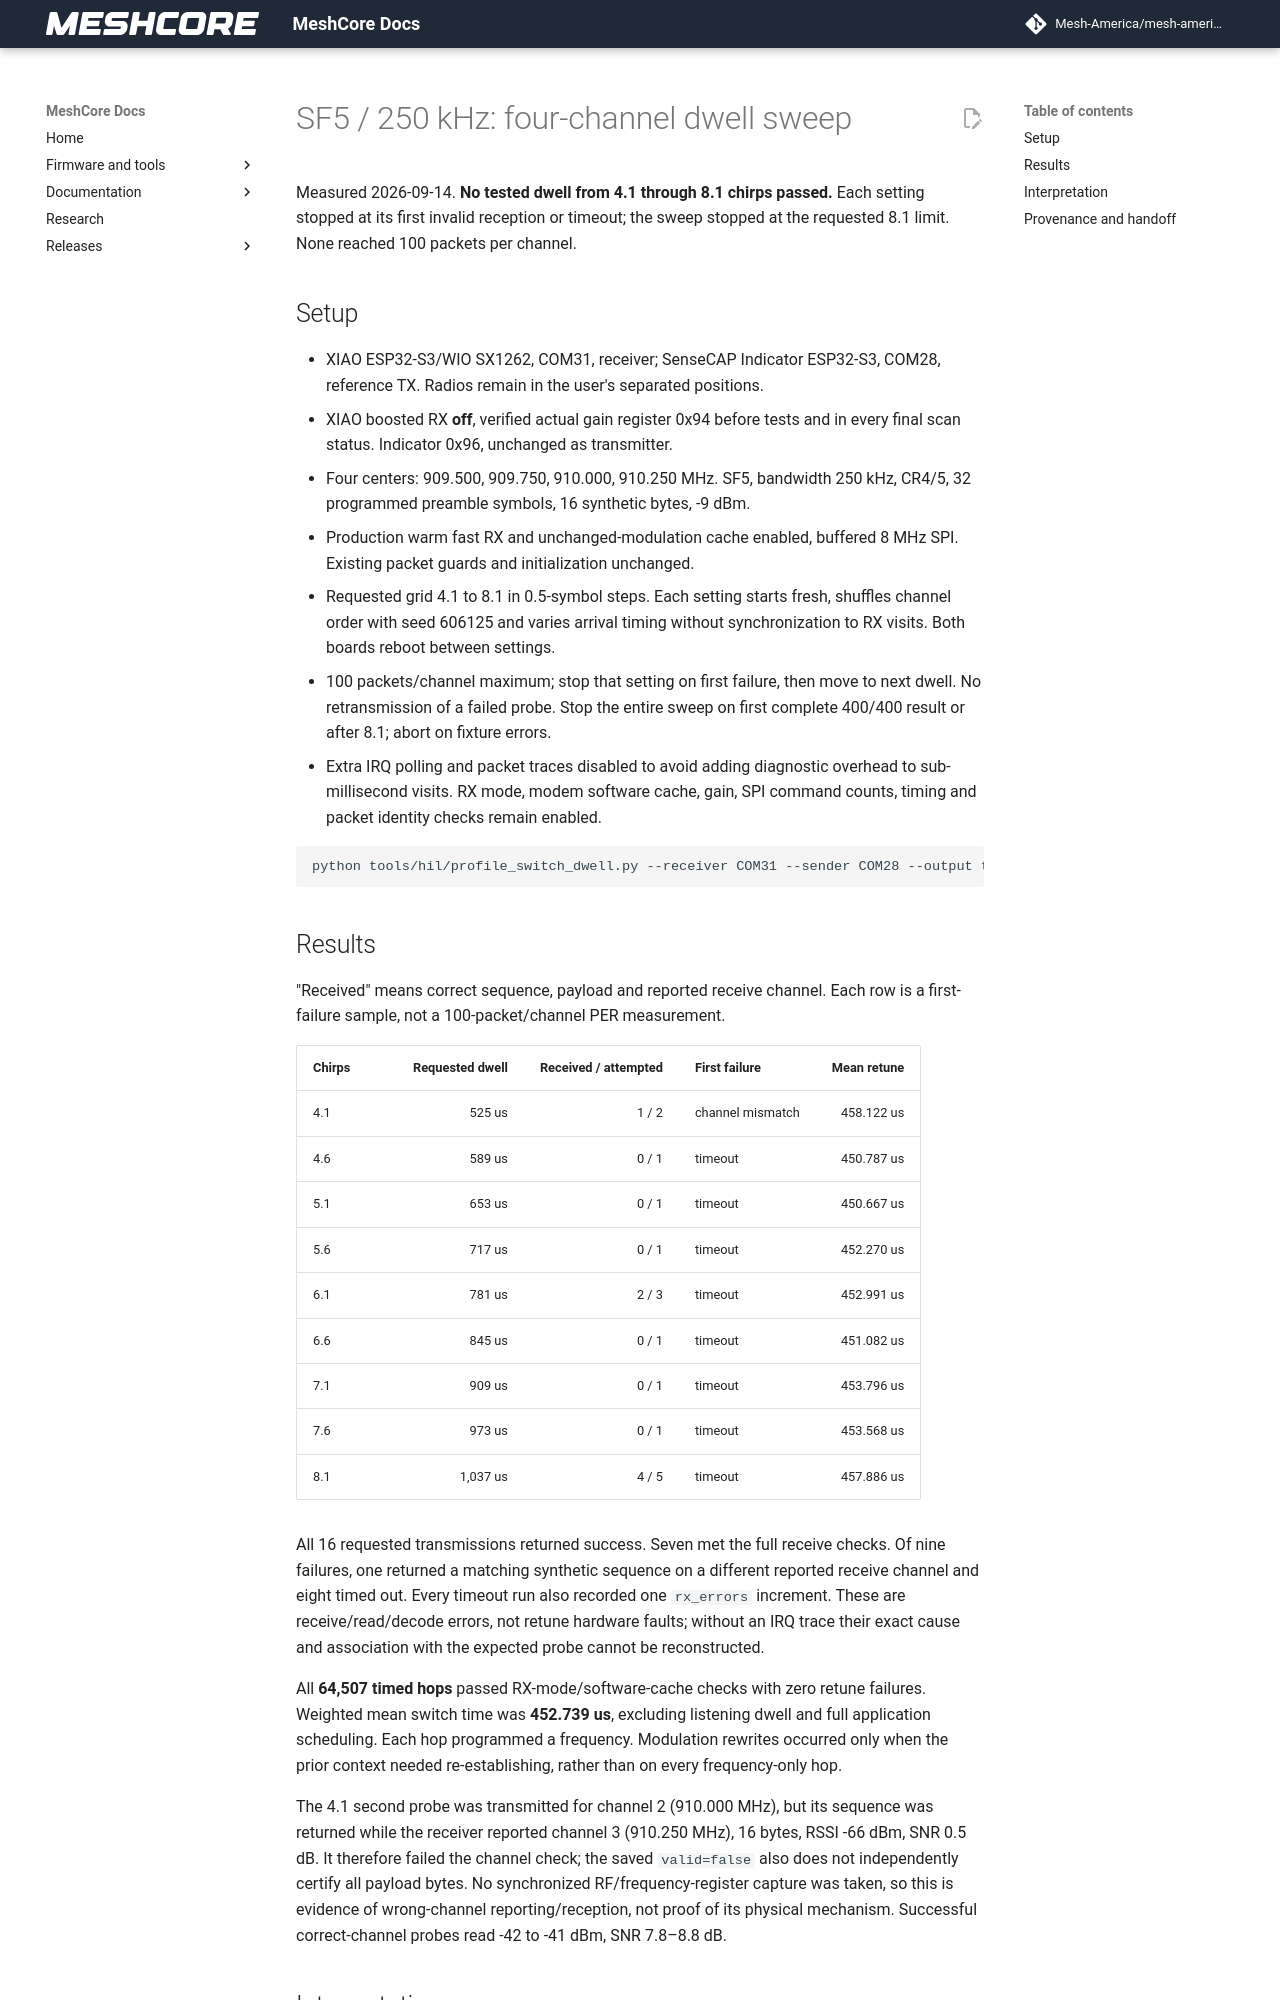

repository: Mesh-America/mesh-america-quake-repeater · page: test-results/sf5_250_dwell_validation/index.html · generator: mkdocs

# SF5 / 250 kHz: four-channel dwell sweep

Measured 2026-09-14. **No tested dwell from 4.1 through 8.1 chirps passed.**
Each setting stopped at its first invalid reception or timeout; the sweep
stopped at the requested 8.1 limit. None reached 100 packets per channel.

## Setup

- XIAO ESP32-S3/WIO SX1262, COM31, receiver; SenseCAP Indicator ESP32-S3,
  COM28, reference TX. Radios remain in the user's separated positions.
- XIAO boosted RX **off**, verified actual gain register 0x94 before tests
  and in every final scan status. Indicator 0x96, unchanged as transmitter.
- Four centers: 909.500, 909.750, 910.000, 910.250 MHz. SF5, bandwidth 250 kHz,
  CR4/5, 32 programmed preamble symbols, 16 synthetic bytes, -9 dBm.
- Production warm fast RX and unchanged-modulation cache enabled, buffered
  8 MHz SPI. Existing packet guards and initialization unchanged.
- Requested grid 4.1 to 8.1 in 0.5-symbol steps. Each setting starts fresh,
  shuffles channel order with seed 606125 and varies arrival timing without
  synchronization to RX visits. Both boards reboot between settings.
- 100 packets/channel maximum; stop that setting on first failure, then move
  to next dwell. No retransmission of a failed probe. Stop the entire sweep
  on first complete 400/400 result or after 8.1; abort on fixture errors.
- Extra IRQ polling and packet traces disabled to avoid adding diagnostic
  overhead to sub-millisecond visits. RX mode, modem software cache, gain,
  SPI command counts, timing and packet identity checks remain enabled.

```text
python tools/hil/profile_switch_dwell.py --receiver COM31 --sender COM28 --output tools/hil/sf5_250_dwell_normal_results.json
```

## Results

"Received" means correct sequence, payload and reported receive channel.
Each row is a first-failure sample, not a 100-packet/channel PER measurement.

| Chirps | Requested dwell | Received / attempted | First failure | Mean retune |
| --- | ---: | ---: | --- | ---: |
| 4.1 | 525 us | 1 / 2 | channel mismatch | 458.122 us |
| 4.6 | 589 us | 0 / 1 | timeout | 450.787 us |
| 5.1 | 653 us | 0 / 1 | timeout | 450.667 us |
| 5.6 | 717 us | 0 / 1 | timeout | 452.270 us |
| 6.1 | 781 us | 2 / 3 | timeout | 452.991 us |
| 6.6 | 845 us | 0 / 1 | timeout | 451.082 us |
| 7.1 | 909 us | 0 / 1 | timeout | 453.796 us |
| 7.6 | 973 us | 0 / 1 | timeout | 453.568 us |
| 8.1 | 1,037 us | 4 / 5 | timeout | 457.886 us |

All 16 requested transmissions returned success. Seven met the full receive
checks. Of nine failures, one returned a matching synthetic sequence on a
different reported receive channel and eight timed out. Every timeout run
also recorded one `rx_errors` increment. These are receive/read/decode errors,
not retune hardware faults; without an IRQ trace their exact cause and
association with the expected probe cannot be reconstructed.

All **64,507 timed hops** passed RX-mode/software-cache checks with zero
retune failures. Weighted mean switch time was **452.739 us**, excluding
listening dwell and full application scheduling. Each hop programmed a
frequency. Modulation rewrites occurred only when the prior context needed
re-establishing, rather than on every frequency-only hop.

The 4.1 second probe was transmitted for channel 2 (910.000 MHz), but its
sequence was returned while the receiver reported channel 3 (910.250 MHz),
16 bytes, RSSI -66 dBm, SNR 0.5 dB. It therefore failed the channel check;
the saved `valid=false` also does not independently certify all payload bytes.
No synchronized RF/frequency-register capture was taken, so this is evidence
of wrong-channel reporting/reception, not proof of its physical mechanism.
Successful correct-channel probes read -42 to -41 dBm, SNR 7.8–8.8 dB.
